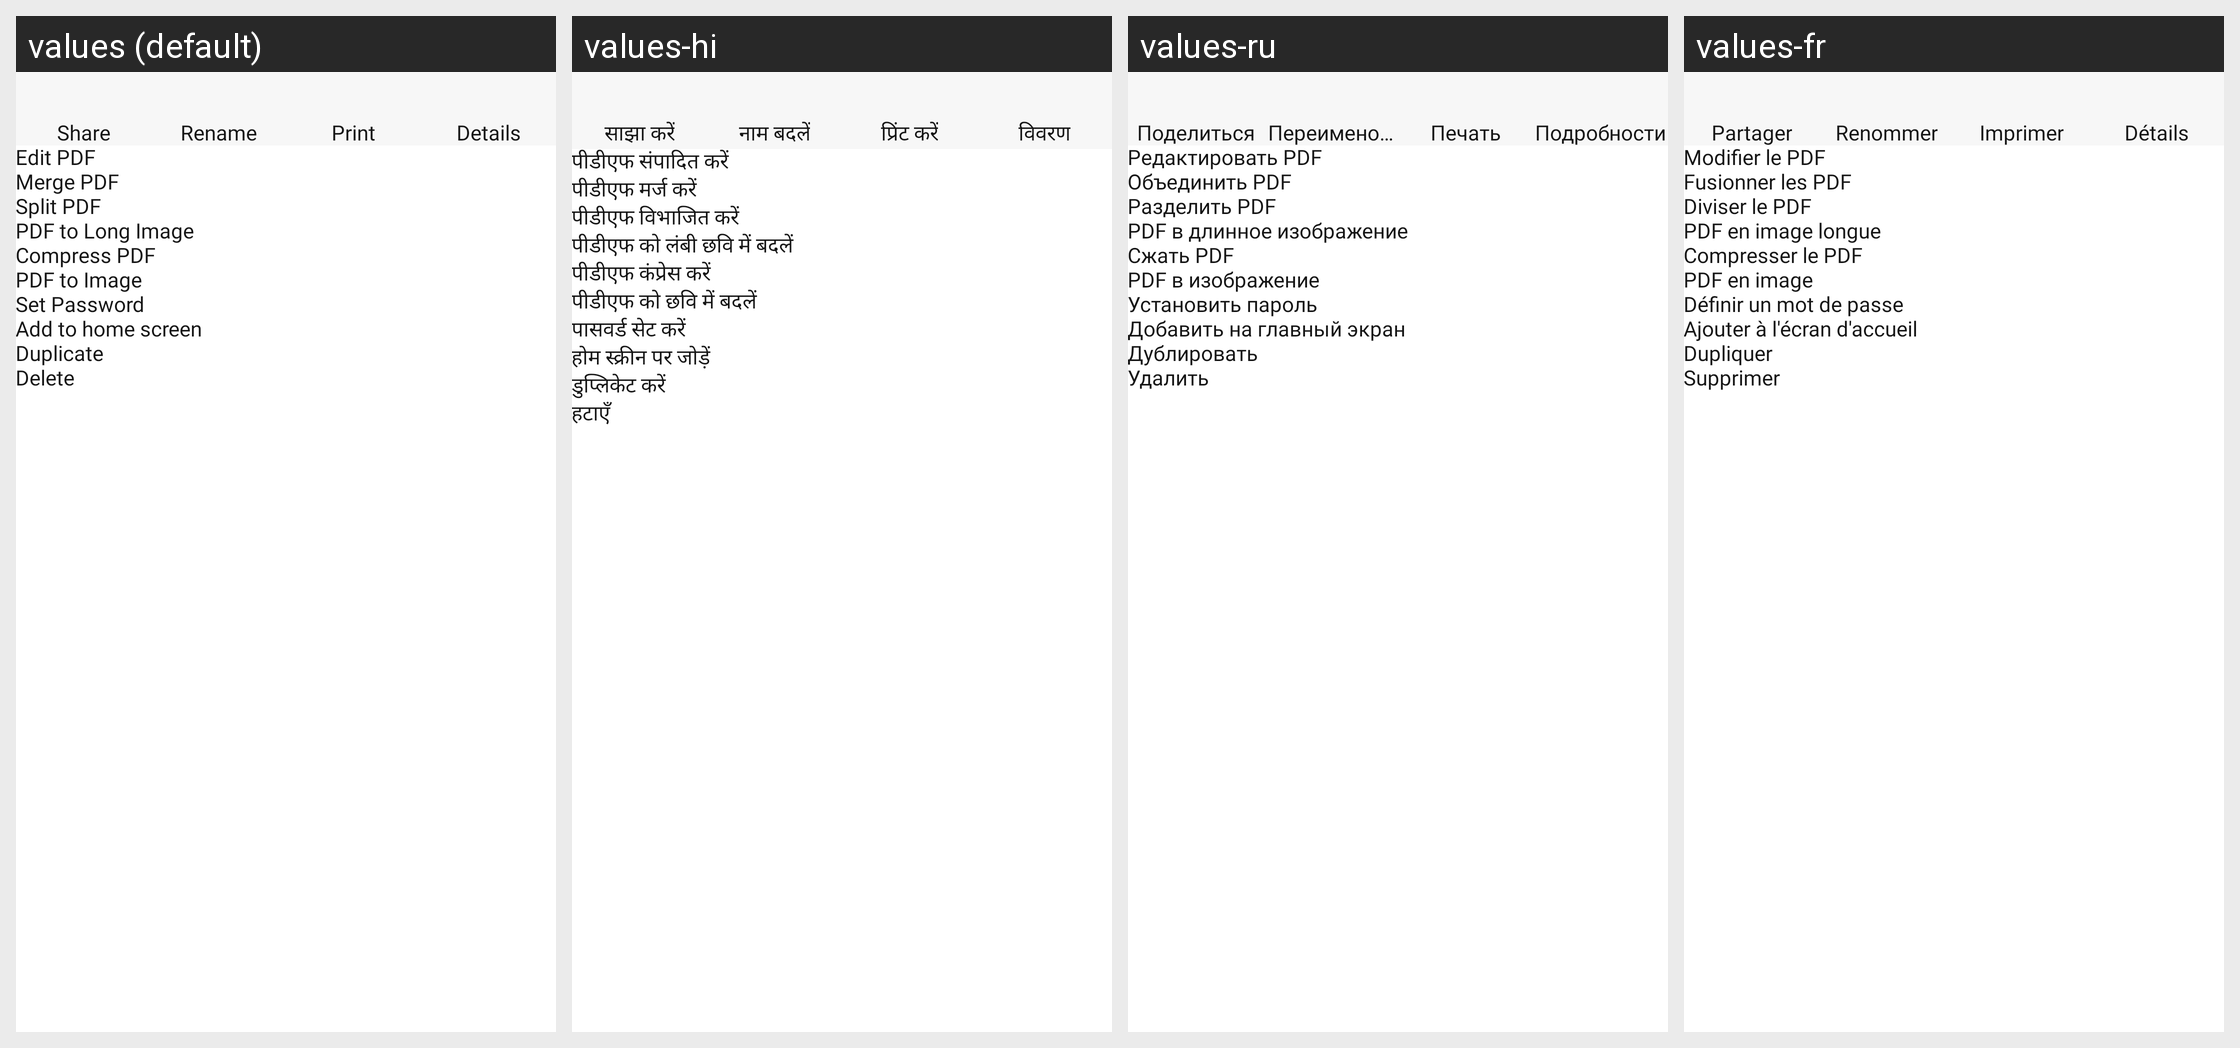

Here is an Android app screen in its default locale and in the app's own translations. Write out the translated-string differences for the strings that appear on this screen.
Android screen res/layout/more_options_design.xml rendered under 4 locales, left to right: values (default), values-hi, values-ru, values-fr. Device: Nexus 5 (rendered at 1080×1920; each locale shown at half size, 540×960, under a caption strip naming it); theme Theme.PdfReader.
Other locales in the repository, not shown: values-da, values-de, values-es, values-fil, values-it, values-pt, values-th, values-tr, values-zh.
Strings drawn on this screen, with the default value and each locale's value (text and hints the layout hard-codes, and strings that could not be matched under every locale, appear in the picture but are not listed):

share
  values: Share
  values-hi: साझा करें
  values-ru: Поделиться
  values-fr: Partager

rename
  values: Rename
  values-hi: नाम बदलें
  values-ru: Переименовать
  values-fr: Renommer

print
  values: Print
  values-hi: प्रिंट करें
  values-ru: Печать
  values-fr: Imprimer

details
  values: Details
  values-hi: विवरण
  values-ru: Подробности
  values-fr: Détails

edit_pdf
  values: Edit PDF
  values-hi: पीडीएफ संपादित करें
  values-ru: Редактировать PDF
  values-fr: Modifier le PDF

merge_pdf
  values: Merge PDF
  values-hi: पीडीएफ मर्ज करें
  values-ru: Объединить PDF
  values-fr: Fusionner les PDF

split_pdf
  values: Split PDF
  values-hi: पीडीएफ विभाजित करें
  values-ru: Разделить PDF
  values-fr: Diviser le PDF

pdf_to_long_image
  values: PDF to Long Image
  values-hi: पीडीएफ को लंबी छवि में बदलें
  values-ru: PDF в длинное изображение
  values-fr: PDF en image longue

compress_pdf
  values: Compress PDF
  values-hi: पीडीएफ कंप्रेस करें
  values-ru: Сжать PDF
  values-fr: Compresser le PDF

pdf_to_image
  values: PDF to Image
  values-hi: पीडीएफ को छवि में बदलें
  values-ru: PDF в изображение
  values-fr: PDF en image

set_password
  values: Set Password
  values-hi: पासवर्ड सेट करें
  values-ru: Установить пароль
  values-fr: Définir un mot de passe

add_to_home_screen
  values: Add to home screen
  values-hi: होम स्क्रीन पर जोड़ें
  values-ru: Добавить на главный экран
  values-fr: Ajouter à l'écran d'accueil

duplicate
  values: Duplicate
  values-hi: डुप्लिकेट करें
  values-ru: Дублировать
  values-fr: Dupliquer

delete
  values: Delete
  values-hi: हटाएँ
  values-ru: Удалить
  values-fr: Supprimer
